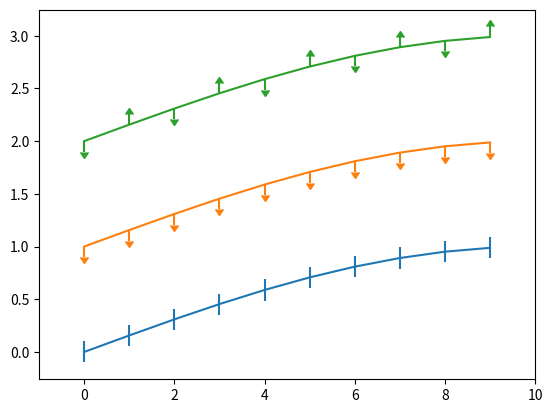
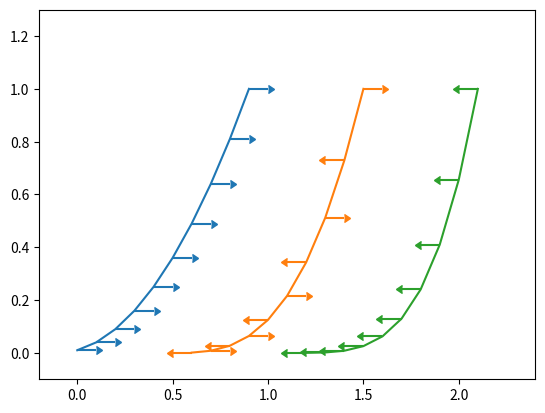

Here is the Python script that generated these plots, in order:
"""
Illustration of upper and lower limit symbols on errorbars
"""

import numpy as np
import matplotlib.pyplot as plt

fig = plt.figure(0)
x = np.arange(10.0)
y = np.sin(np.arange(10.0)/20.0*np.pi)

plt.errorbar(x, y, yerr=0.1)

y = np.sin(np.arange(10.0)/20.0*np.pi) + 1
plt.errorbar(x, y, yerr=0.1, uplims=True)

y = np.sin(np.arange(10.0)/20.0*np.pi) + 2
upperlimits = np.array([1, 0]*5)
lowerlimits = np.array([0, 1]*5)
plt.errorbar(x, y, yerr=0.1, uplims=upperlimits, lolims=lowerlimits)

plt.xlim(-1, 10)

fig = plt.figure(1)
x = np.arange(10.0)/10.0
y = (x + 0.1)**2

plt.errorbar(x, y, xerr=0.1, xlolims=True)
y = (x + 0.1)**3

plt.errorbar(x + 0.6, y, xerr=0.1, xuplims=upperlimits, xlolims=lowerlimits)

y = (x + 0.1)**4
plt.errorbar(x + 1.2, y, xerr=0.1, xuplims=True)

plt.xlim(-0.2, 2.4)
plt.ylim(-0.1, 1.3)

plt.show()
